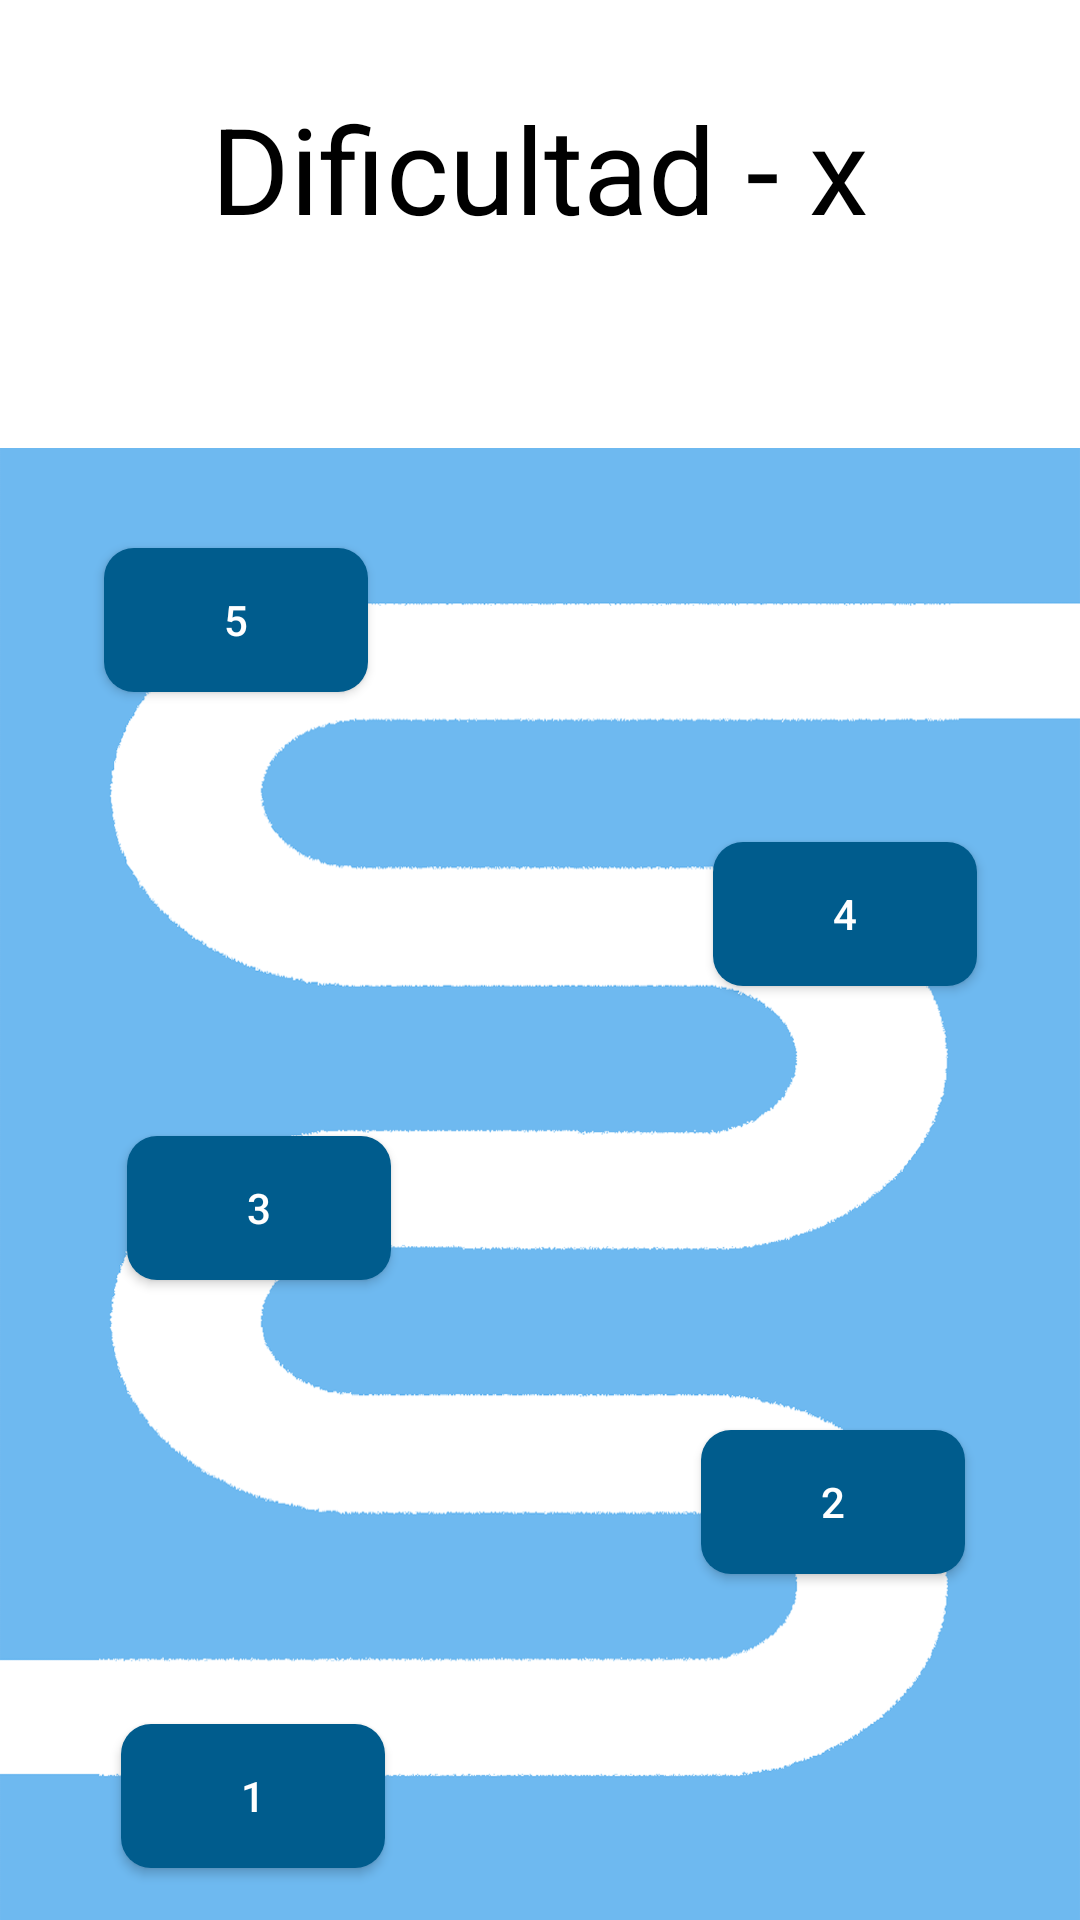

The Android layout XML behind this screen, and the referenced resources:
<!-- AndroidManifest.xml: application theme Theme.JohnDeere -->
<!-- res/layout/fragment_quiz_road.xml -->
<?xml version="1.0" encoding="utf-8"?>
<androidx.constraintlayout.widget.ConstraintLayout xmlns:android="http://schemas.android.com/apk/res/android"
    xmlns:tools="http://schemas.android.com/tools"
    xmlns:app="http://schemas.android.com/apk/res-auto"
    android:layout_width="match_parent"
    android:layout_height="match_parent"
    tools:context=".fragments.QuizRoad">

    <TextView
        android:id="@+id/quizRoad_textView"
        android:layout_width="wrap_content"
        android:layout_height="wrap_content"
        android:text="@string/quizRoadDifficulty_string"
        android:textAlignment="center"
        android:textColor="#000000"
        android:textSize="40sp"
        app:layout_constraintBottom_toBottomOf="parent"
        app:layout_constraintEnd_toEndOf="parent"
        app:layout_constraintStart_toStartOf="parent"
        app:layout_constraintTop_toTopOf="parent"
        app:layout_constraintVertical_bias="0.05" />

    <ImageView
        android:id="@+id/imageView"
        android:layout_width="match_parent"
        android:layout_height="590dp"
        android:layout_marginTop="20dp"
        android:contentDescription="@string/app_name"
        android:foregroundGravity="center"
        android:src="@drawable/quiz_road"
        app:layout_constraintEnd_toEndOf="parent"
        app:layout_constraintStart_toStartOf="parent"
        app:layout_constraintTop_toBottomOf="@id/quizRoad_textView"
        tools:ignore="ImageContrastCheck" />

    <Button
        android:id="@+id/level1_button"
        android:layout_width="wrap_content"
        android:layout_height="wrap_content"
        android:layout_marginStart="50dp"
        android:layout_marginTop="50dp"
        android:layout_marginEnd="115dp"
        android:text="@string/_1"
        android:textColor="#FFFFFF"
        android:background="@drawable/button_config"
        app:layout_constraintEnd_toStartOf="@+id/level2_button"
        app:layout_constraintStart_toStartOf="parent"
        app:layout_constraintTop_toBottomOf="@+id/level2_button"
        tools:ignore="DuplicateSpeakableTextCheck" />

    <Button
        android:id="@+id/level2_button"
        android:layout_width="wrap_content"
        android:layout_height="wrap_content"
        android:layout_marginStart="115dp"
        android:layout_marginTop="50dp"
        android:layout_marginEnd="50dp"
        android:text="@string/_2"
        android:textColor="#FFFFFF"
        android:background="@drawable/button_config"
        app:layout_constraintEnd_toEndOf="parent"
        app:layout_constraintStart_toEndOf="@+id/level3_button"
        app:layout_constraintTop_toBottomOf="@+id/level3_button" />

    <Button
        android:id="@+id/level3_button"
        android:layout_width="wrap_content"
        android:layout_height="wrap_content"
        android:layout_marginStart="50dp"
        android:layout_marginTop="50dp"
        android:layout_marginEnd="115dp"
        android:text="@string/_3"
        android:textColor="#FFFFFF"
        android:background="@drawable/button_config"
        app:layout_constraintEnd_toStartOf="@+id/level4_button"
        app:layout_constraintStart_toStartOf="parent"
        app:layout_constraintTop_toBottomOf="@+id/level4_button" />

    <Button
        android:id="@+id/level4_button"
        android:layout_width="wrap_content"
        android:layout_height="wrap_content"
        android:layout_marginStart="115dp"
        android:layout_marginTop="50dp"
        android:layout_marginEnd="50dp"
        android:text="@string/_4"
        android:textColor="#FFFFFF"
        android:background="@drawable/button_config"
        app:layout_constraintEnd_toEndOf="parent"
        app:layout_constraintStart_toEndOf="@+id/level5_button"
        app:layout_constraintTop_toBottomOf="@+id/level5_button" />

    <Button
        android:id="@+id/level5_button"
        android:layout_width="wrap_content"
        android:layout_height="wrap_content"
        android:layout_marginStart="50dp"
        android:layout_marginTop="100dp"
        android:text="@string/_5"
        android:textColor="#FFFFFF"
        android:background="@drawable/button_config"
        app:layout_constraintEnd_toStartOf="@+id/level4_button"
        app:layout_constraintStart_toStartOf="parent"
        app:layout_constraintTop_toBottomOf="@+id/quizRoad_textView" />

</androidx.constraintlayout.widget.ConstraintLayout>
<!-- resources referenced by this layout -->
<resources>
  <!-- drawable button_config (drawable) -->
  <?xml version="1.0" encoding="utf-8"?>
  <shape xmlns:android="http://schemas.android.com/apk/res/android"
      android:shape="rectangle" android:padding="10dp">
      <solid android:color="@color/primaryDarkColor"/>
      <corners android:radius="10dp"/>
  </shape>
  <!-- drawable quiz_road: png bitmap (drawable, 203126 bytes) -->
  <string name="_1">1</string>
  <string name="_2">2</string>
  <string name="_3">3</string>
  <string name="_4">4</string>
  <string name="_5">5</string>
  <string name="app_name">JohnDeere</string>
  <string name="quizRoadDifficulty_string">Dificultad - x</string>
  <style name="Theme.JohnDeere" parent="Theme.MaterialComponents.DayNight.NoActionBar">
          
          <item name="colorPrimary">@color/primaryDarkColor</item>
          <item name="colorPrimaryVariant">@color/primaryLightColor</item>
          <item name="colorOnPrimary">@color/primaryTextColor</item>
          
          <item name="colorSecondary">@color/secondaryColor</item>
          <item name="colorSecondaryVariant">@color/secondaryLightColor</item>
          <item name="colorOnSecondary">@color/secondaryTextColor</item>
          
          <item name="android:statusBarColor">?attr/colorPrimaryVariant</item>
          
      </style>
  <color name="primaryDarkColor">#005c8d</color>
  <color name="primaryLightColor">#6eb9f0</color>
  <color name="primaryTextColor">#ffffff</color>
  <color name="secondaryColor">#125488</color>
  <color name="secondaryLightColor">#4f80b8</color>
  <color name="secondaryTextColor">#ffffff</color>
</resources>
